Dataset: processed2 (GitHub, StanvenNg/DSI15_CAPSTONE_PROJ). Classes: industrial style, Scandinavian style.

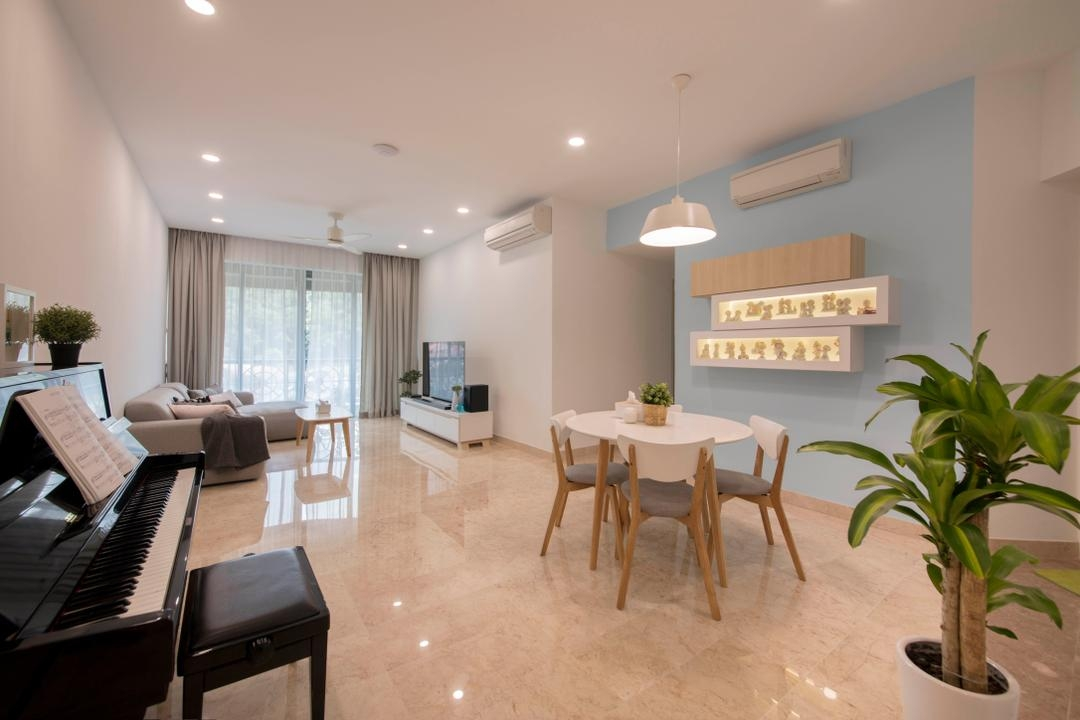
Label: Scandinavian style

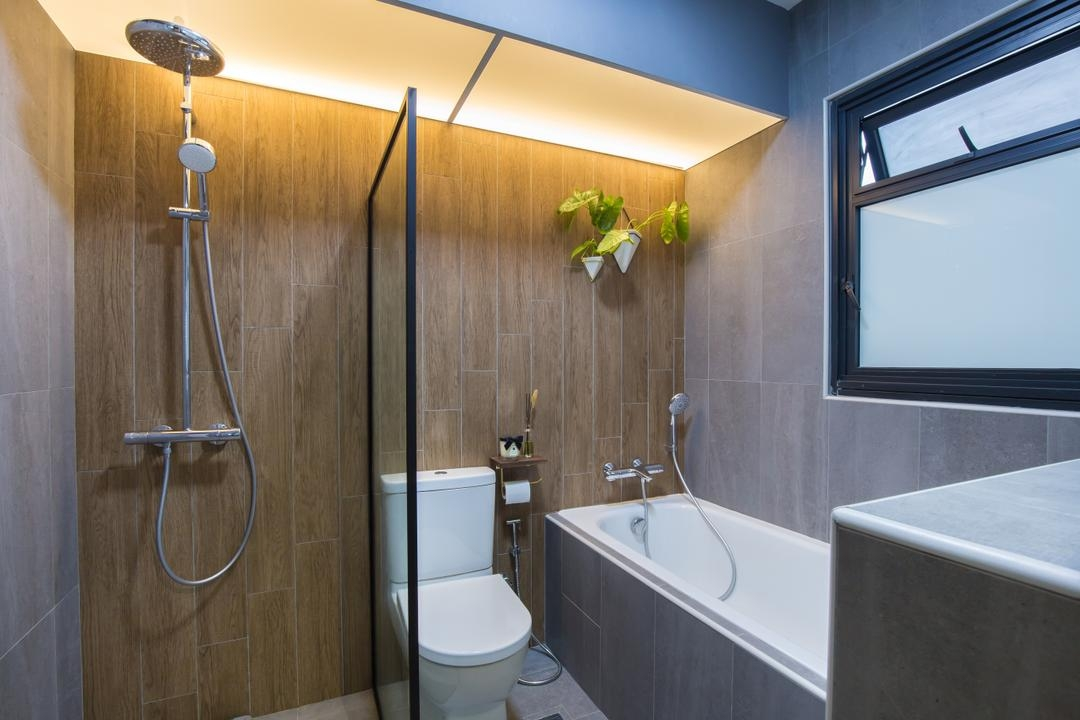
Label: industrial style

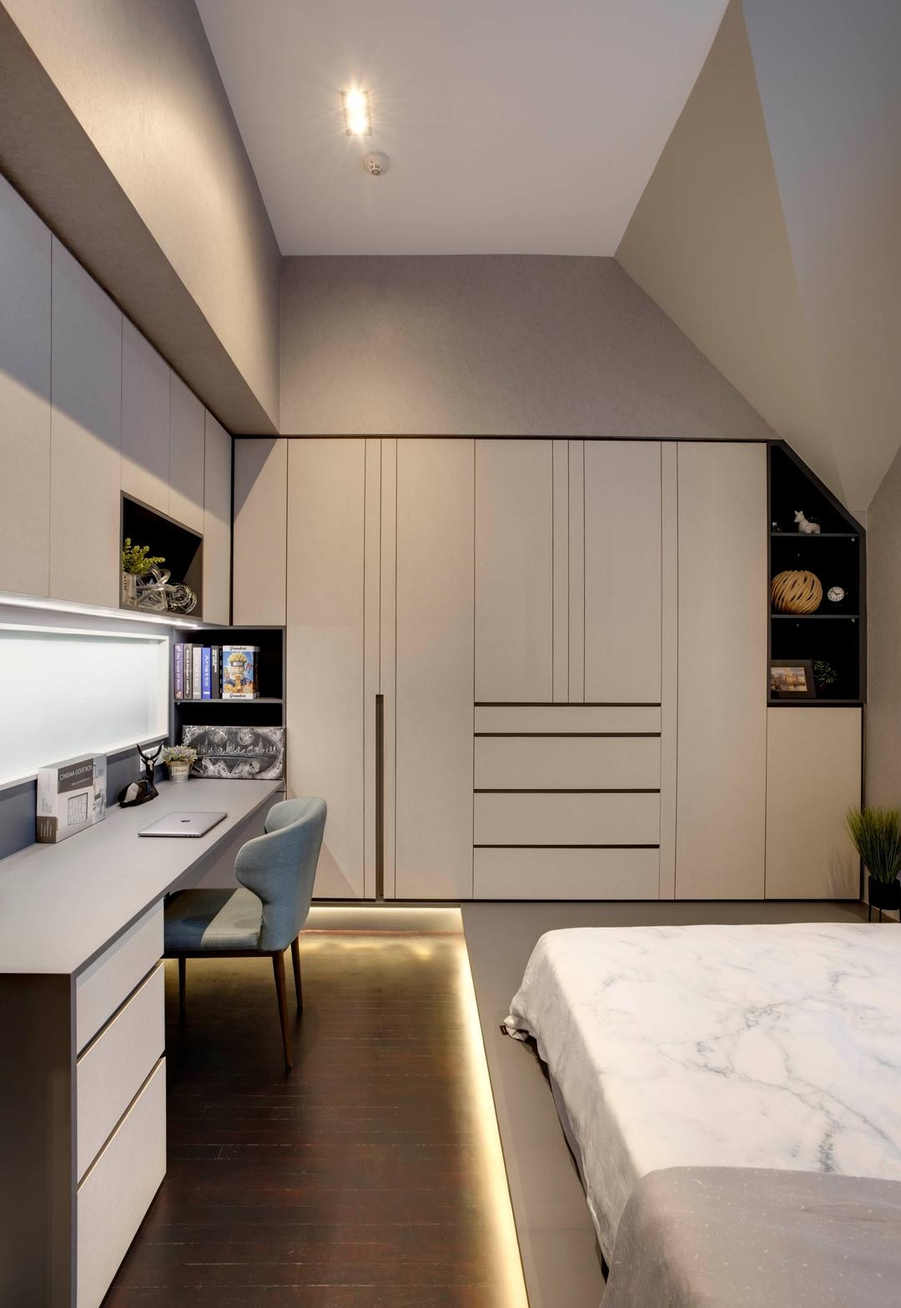
Label: Scandinavian style

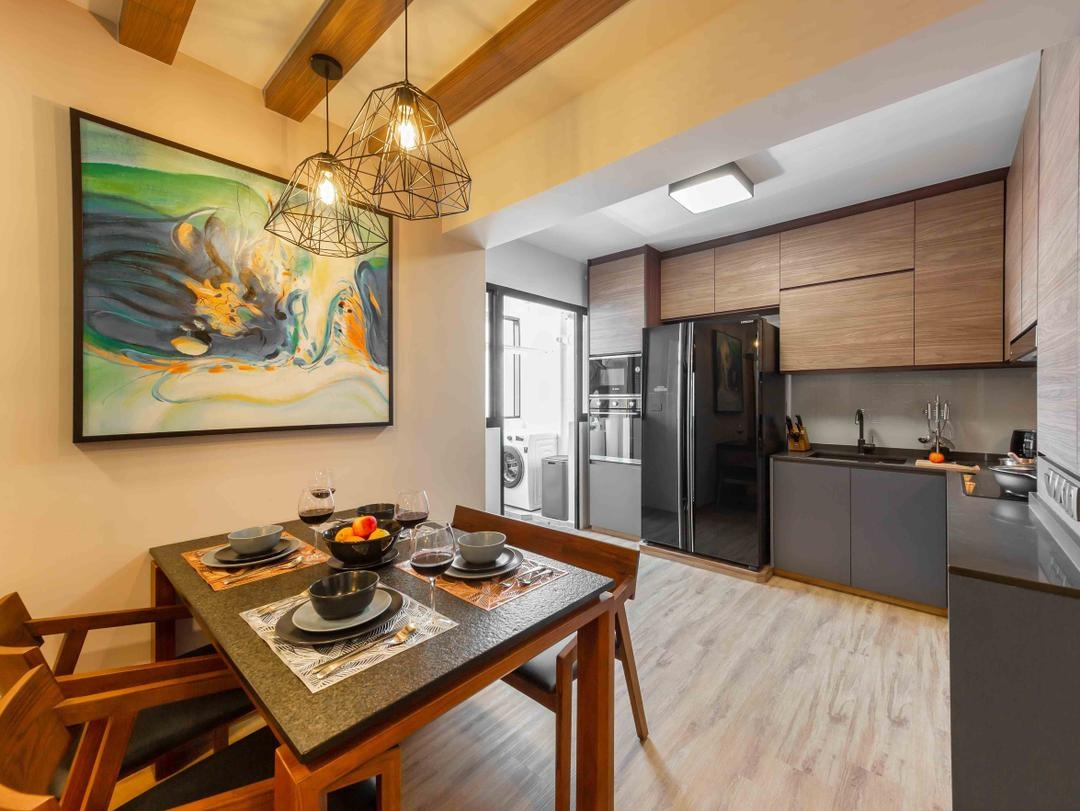
Label: Scandinavian style

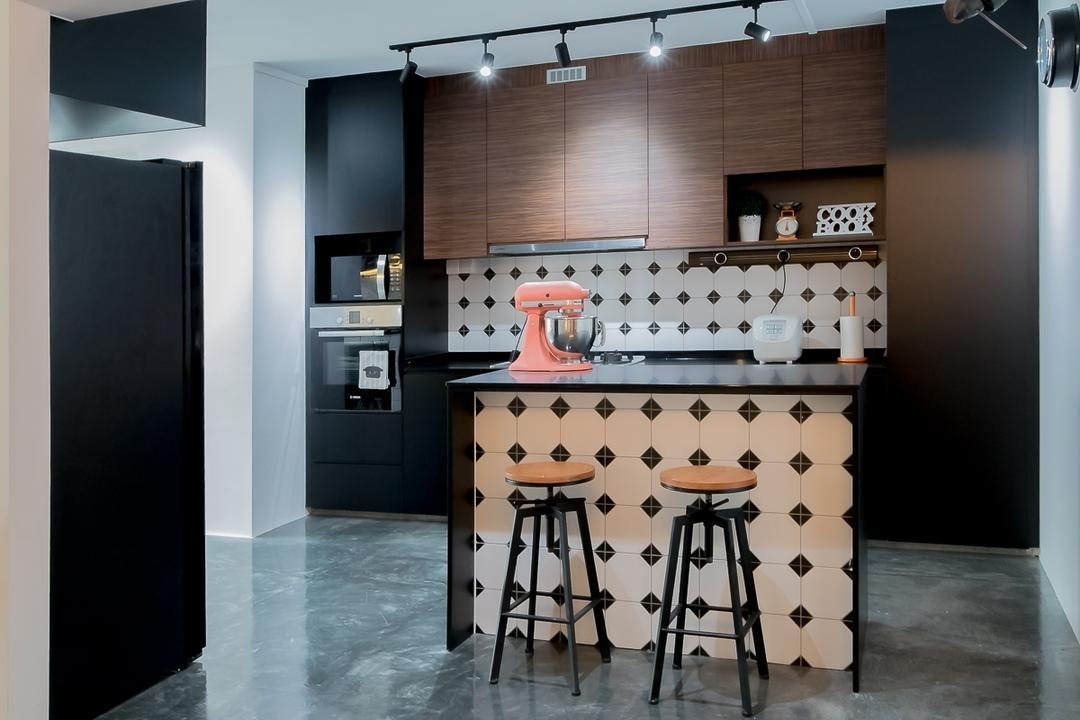
Label: industrial style

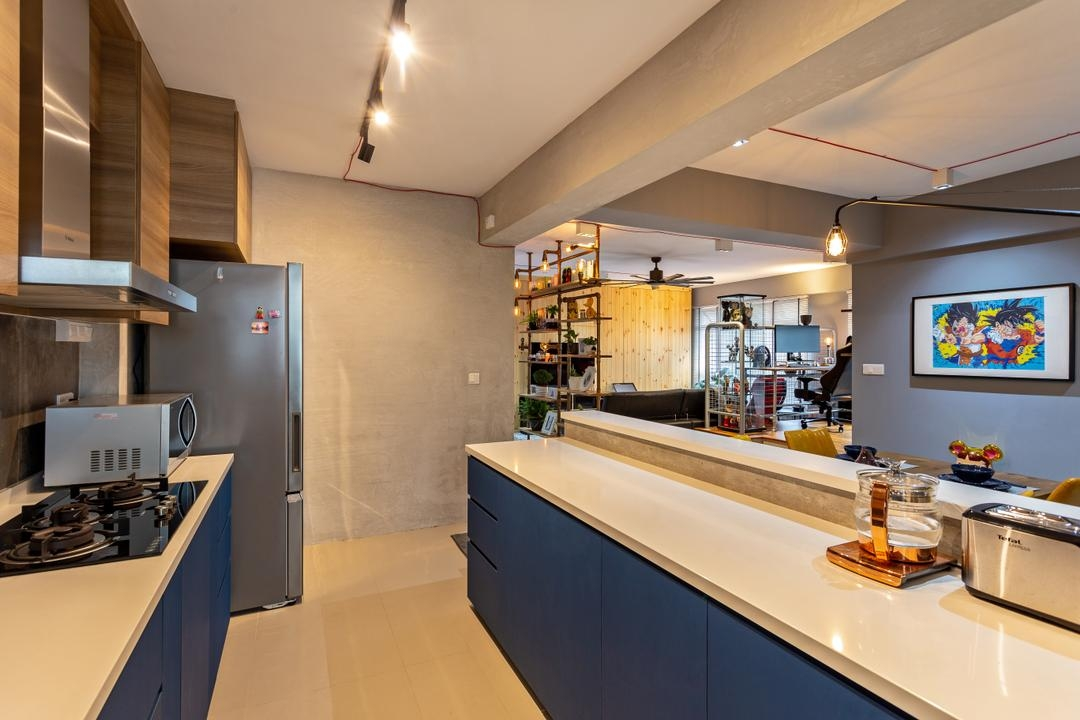
Label: industrial style
